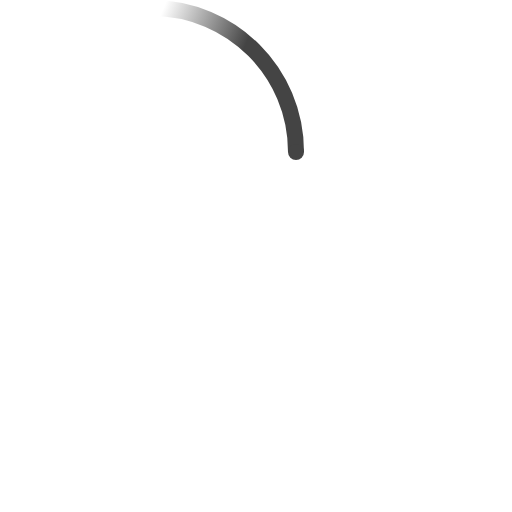
t = 0.00 s
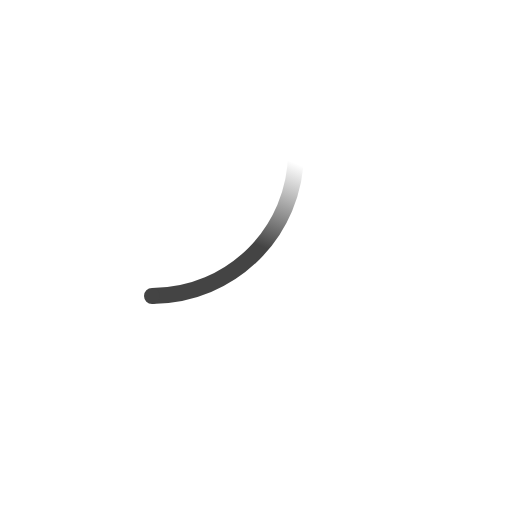
t = 0.23 s
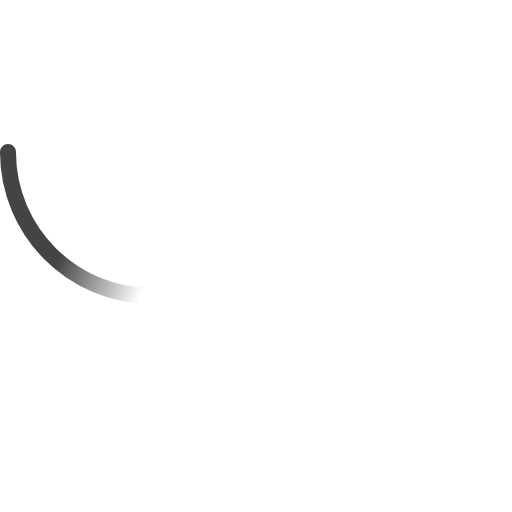
t = 0.45 s
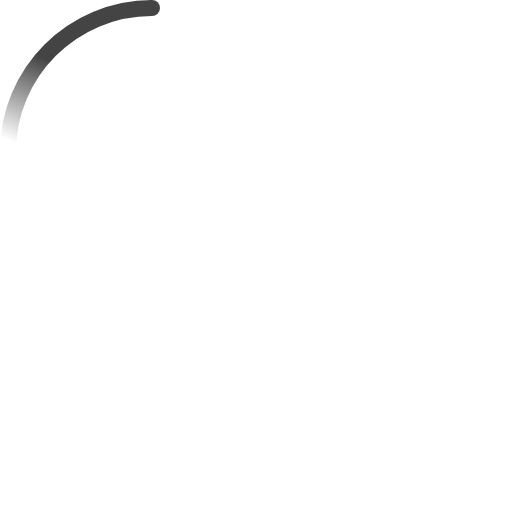
t = 0.68 s

The animated SVG that drew these frames (rendered in a browser with its animation timeline set to each time). Animation: 2 SMIL elements (animateTransform=2); one cycle of 0.90 s, repeats indefinitely.

<!-- By Sam Herbert (@sherb), for everyone. More @ http://goo.gl/7AJzbL -->
<svg width="120" height="120" fill="#444" viewBox="0 0 64 64" xmlns="http://www.w3.org/2000/svg">
  <defs>
    <linearGradient x1="8.042%" y1="0%" x2="65.682%" y2="23.865%" id="a">
      <stop stop-color="#444" stop-opacity="0" offset="0%"/>
      <stop stop-color="#444" stop-opacity=".631" offset="63.146%"/>
      <stop stop-color="#444" offset="100%"/>
    </linearGradient>
  </defs>
  <g fill="none" fill-rule="evenodd">
    <g transform="translate(1 1)">
      <path d="M36 18c0-9.94-8.06-18-18-18" id="Oval-2" stroke="url(#a)" stroke-width="2">
        <animateTransform
            attributeName="transform"
            type="rotate"
            from="0 18 18"
            to="360 18 18"
            dur="0.9s"
            repeatCount="indefinite" />
      </path>
      <circle fill="#444" cx="36" cy="18" r="1">
        <animateTransform
            attributeName="transform"
            type="rotate"
            from="0 18 18"
            to="360 18 18"
            dur="0.9s"
            repeatCount="indefinite" />
      </circle>
    </g>
  </g>
</svg>
